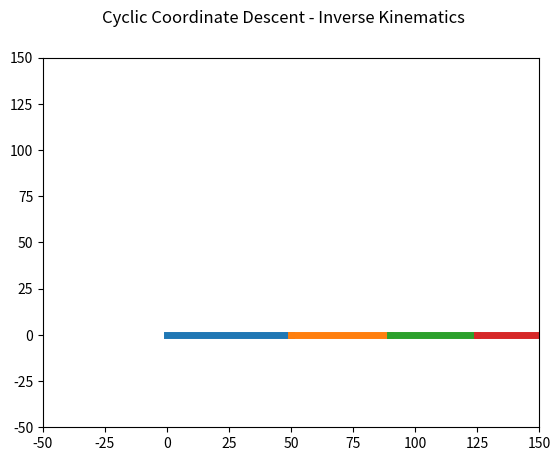

Write Python code to recreate this figure.
import numpy as np 
import matplotlib.pyplot as plt 
import math

# Robot Link Length Parameter
link = [50, 40, 35, 30]
# Robot Initial Joint Values (degree)
angle = [0, 0, 0, 0]
# Target End of Effector Position
target = [0, 0, 0] 

# Create figure to plot
fig = plt.figure() 
ax = fig.add_subplot(1,1,1)

# Draw Axis
def draw_axis(ax, scale=1.0, A=np.eye(4), style='-', draw_2d = False):
    xaxis = np.array([[0, 0, 0, 1], 
                      [scale, 0, 0, 1]]).T
    yaxis = np.array([[0, 0, 0, 1], 
                      [0, scale, 0, 1]]).T
    zaxis = np.array([[0, 0, 0, 1], 
                      [0, 0, scale, 1]]).T
    
    xc = A.dot( xaxis )
    yc = A.dot( yaxis )
    zc = A.dot( zaxis )
    
    if draw_2d:
        ax.plot(xc[0,:], xc[1,:], 'r' + style)
        ax.plot(yc[0,:], yc[1,:], 'g' + style)
    else:
        ax.plot(xc[0,:], xc[1,:], xc[2,:], 'r' + style)
        ax.plot(yc[0,:], yc[1,:], yc[2,:], 'g' + style)
        ax.plot(zc[0,:], zc[1,:], zc[2,:], 'b' + style)

def rotateZ(theta):
    rz = np.array([[math.cos(theta), - math.sin(theta), 0, 0],
                   [math.sin(theta), math.cos(theta), 0, 0],
                   [0, 0, 1, 0],
                   [0, 0, 0, 1]])
    return rz

def translate(dx, dy, dz):
    t = np.array([[1, 0, 0, dx],
                  [0, 1, 0, dy],
                  [0, 0, 1, dz],
                  [0, 0, 0, 1]])
    return t

# Forward Kinematics
# Input initial angles and length of links
# Output positions each points
def FK(angle, link):
    n_links = len(link)
    P = []
    P.append(np.eye(4))
    for i in range(0, n_links):
        R = rotateZ(angle[i]/180*math.pi)
        T = translate(link[i], 0, 0)
        P.append(P[-1].dot(R).dot(T))
    return P

def IK(target, angle, link, max_iter = 10000, err_min = 0.1):
    solved = False
    err_end_to_target = math.inf
    
    for loop in range(max_iter):
        for i in range(len(link)-1, -1, -1):
            P = FK(angle, link)
            end_to_target = target - P[-1][:3, 3]
            err_end_to_target = math.sqrt(end_to_target[0] ** 2 + end_to_target[1] ** 2)
            if err_end_to_target < err_min:
                solved = True
            else:
                # Calculate distance between i-joint position to end effector position
                # P[i] is position of current joint
                # P[-1] is position of end effector
                cur_to_end = P[-1][:3, 3] - P[i][:3, 3]
                cur_to_end_mag = math.sqrt(cur_to_end[0] ** 2 + cur_to_end[1] ** 2)
                cur_to_target = target - P[i][:3, 3]
                cur_to_target_mag = math.sqrt(cur_to_target[0] ** 2 + cur_to_target[1] ** 2)

                end_target_mag = cur_to_end_mag * cur_to_target_mag

                if end_target_mag <= 0.0001:    
                    cos_rot_ang = 1
                    sin_rot_ang = 0
                else:
                    cos_rot_ang = (cur_to_end[0] * cur_to_target[0] + cur_to_end[1] * cur_to_target[1]) / end_target_mag
                    sin_rot_ang = (cur_to_end[0] * cur_to_target[1] - cur_to_end[1] * cur_to_target[0]) / end_target_mag

                rot_ang = math.acos(max(-1, min(1,cos_rot_ang)))

                if sin_rot_ang < 0.0:
                    rot_ang = -rot_ang

                # Update current joint angle values
                angle[i] = angle[i] + (rot_ang * 180 / math.pi)

                if angle[i] >= 360:
                    angle[i] = angle[i] - 360
                if angle[i] < 0:
                    angle[i] = 360 + angle[i]
                  
        if solved:
            break
            
    return angle, err_end_to_target, solved, loop

# Have not implemented
def onclick(event):
    global target, link, angle, ax
    target[0] = event.xdata
    target[1] = event.ydata
    
    print("Target Position : ", target)
    plt.cla()
    ax.set_xlim(-50, 150)
    ax.set_ylim(-50, 150)

    # Inverse Kinematics
    angle, err, solved, iteration = IK(target, angle, link, max_iter=1000)
    
    P = FK(angle, link)
    for i in range(len(link)):
        start_point = P[i]
        end_point = P[i+1]
        ax.plot([start_point[0,3], end_point[0,3]], [start_point[1,3], end_point[1,3]], linewidth=5)
        # draw_axis(ax, scale=5, A=P[i+1], draw_2d=True)

    if solved:
        print("\nIK solved\n")
        print("Iteration :", iteration)
        print("Angle :", angle)
        print("Target :", target)
        print("End Effector :", P[-1][:3, 3])
        print("Error :", err)
    else:
        print("\nIK error\n")
        print("Angle :", angle)
        print("Target :", target)
        print("End Effector :", P[-1][:3, 3])
        print("Error :", err)
    for i in range(len(link)):
        start_point = P[i]
        end_point = P[i+1]
        ax.plot([start_point[0,3], end_point[0,3]], [start_point[1,3], end_point[1,3]], linewidth=5)
        # draw_axis(ax, scale=5, A=P[i+1], draw_2d=True)
    plt.show()

def main():
    fig.canvas.mpl_connect('button_press_event', onclick)
    fig.suptitle("Cyclic Coordinate Descent - Inverse Kinematics", fontsize=12)
    ax.set_xlim(-50, 150)
    ax.set_ylim(-50, 150)

    # Forward Kinematics
    P = FK(angle, link)
    # Plot Link
    for i in range(len(link)):
        start_point = P[i]
        end_point = P[i+1]
        ax.plot([start_point[0,3], end_point[0,3]], [start_point[1,3], end_point[1,3]], linewidth=5)
        # draw_axis(ax, scale=5, A=P[i+1], draw_2d=True)
    plt.show()

if __name__ == "__main__":
    main()